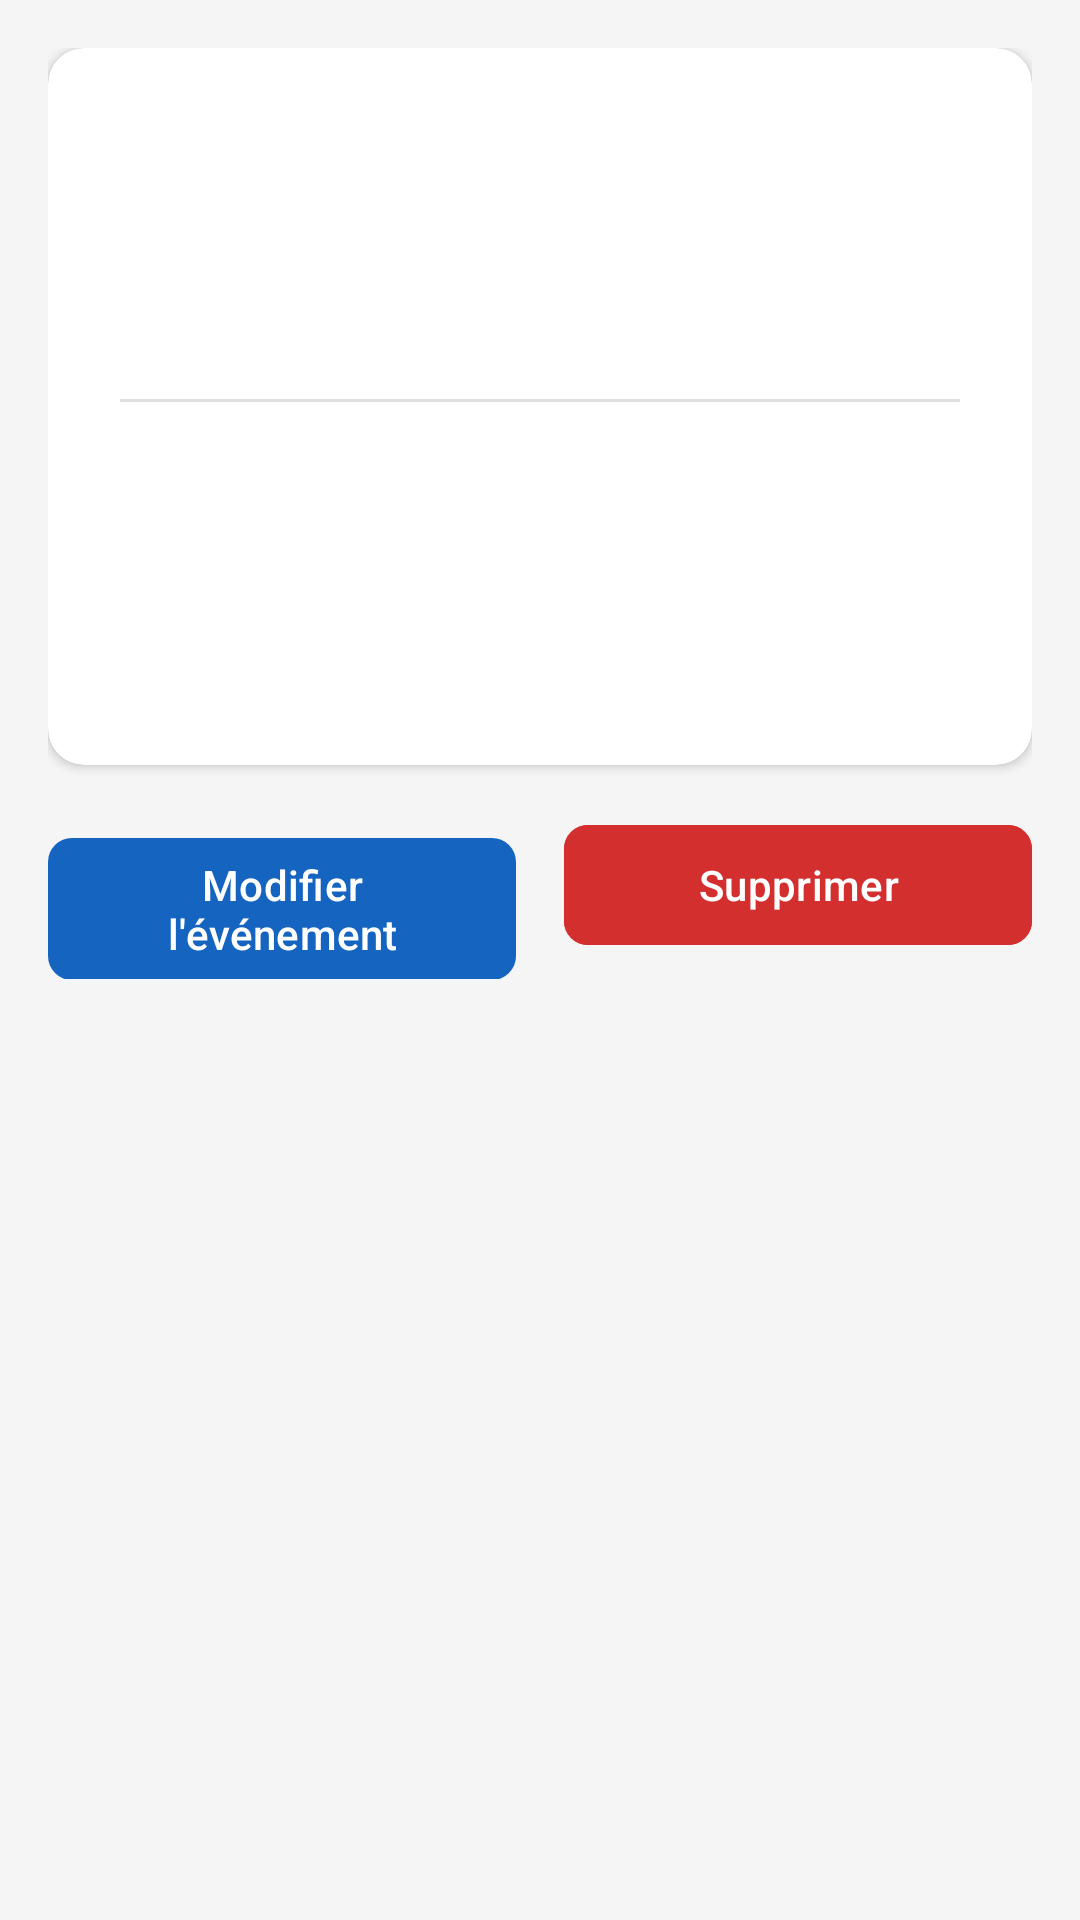

Produce the Android XML layout that renders to this screen, including the resource entries it uses.
<!-- AndroidManifest.xml: application theme Theme.AssociationManager -->
<!-- res/layout/fragment_event_detail.xml -->
<?xml version="1.0" encoding="utf-8"?>
<ScrollView xmlns:android="http://schemas.android.com/apk/res/android"
    xmlns:app="http://schemas.android.com/apk/res-auto"
    android:layout_width="match_parent"
    android:layout_height="match_parent"
    android:background="@color/background">

    <LinearLayout
        android:layout_width="match_parent"
        android:layout_height="wrap_content"
        android:orientation="vertical"
        android:padding="@dimen/margin_medium">

        <androidx.cardview.widget.CardView
            android:layout_width="match_parent"
            android:layout_height="wrap_content"
            app:cardCornerRadius="@dimen/card_corner_radius"
            app:cardElevation="2dp">

            <LinearLayout
                android:layout_width="match_parent"
                android:layout_height="wrap_content"
                android:orientation="vertical"
                android:padding="@dimen/margin_large">

                <TextView
                    android:id="@+id/tv_title"
                    android:layout_width="match_parent"
                    android:layout_height="wrap_content"
                    android:textColor="@color/text_primary"
                    android:textSize="@dimen/text_size_title"
                    android:textStyle="bold" />

                <TextView
                    android:id="@+id/tv_type"
                    android:layout_width="wrap_content"
                    android:layout_height="wrap_content"
                    android:layout_marginTop="@dimen/margin_small"
                    android:textColor="@color/primary" />

                <TextView
                    android:id="@+id/tv_status"
                    android:layout_width="wrap_content"
                    android:layout_height="wrap_content"
                    android:layout_marginTop="4dp"
                    android:textColor="@color/text_secondary" />

                <View
                    android:layout_width="match_parent"
                    android:layout_height="1dp"
                    android:layout_marginVertical="@dimen/margin_medium"
                    android:background="#E0E0E0" />

                <TextView
                    android:id="@+id/tv_description"
                    android:layout_width="match_parent"
                    android:layout_height="wrap_content"
                    android:textSize="@dimen/text_size_body" />

                <TextView
                    android:id="@+id/tv_location"
                    android:layout_width="match_parent"
                    android:layout_height="wrap_content"
                    android:layout_marginTop="@dimen/margin_medium"
                    android:textSize="@dimen/text_size_body" />

                <TextView
                    android:id="@+id/tv_dates"
                    android:layout_width="match_parent"
                    android:layout_height="wrap_content"
                    android:layout_marginTop="@dimen/margin_small"
                    android:textSize="@dimen/text_size_body" />
            </LinearLayout>
        </androidx.cardview.widget.CardView>

        <LinearLayout
            android:layout_width="match_parent"
            android:layout_height="wrap_content"
            android:layout_marginTop="@dimen/margin_medium"
            android:orientation="horizontal">

            <com.google.android.material.button.MaterialButton
                android:id="@+id/btn_edit"
                android:layout_width="0dp"
                android:layout_height="wrap_content"
                android:layout_marginEnd="@dimen/margin_small"
                android:layout_weight="1"
                android:text="@string/edit_event"
                style="@style/ButtonPrimary" />

            <com.google.android.material.button.MaterialButton
                android:id="@+id/btn_delete"
                android:layout_width="0dp"
                android:layout_height="wrap_content"
                android:layout_marginStart="@dimen/margin_small"
                android:layout_weight="1"
                android:backgroundTint="@color/error"
                android:text="@string/delete"
                style="@style/ButtonPrimary" />
        </LinearLayout>
    </LinearLayout>
</ScrollView>
<!-- resources referenced by this layout -->
<resources>
  <color name="background">#F5F5F5</color>
  <color name="error">#D32F2F</color>
  <color name="primary">#1565C0</color>
  <color name="text_primary">#212121</color>
  <color name="text_secondary">#757575</color>
  <dimen name="card_corner_radius">12dp</dimen>
  <dimen name="margin_large">24dp</dimen>
  <dimen name="margin_medium">16dp</dimen>
  <dimen name="margin_small">8dp</dimen>
  <dimen name="text_size_body">14sp</dimen>
  <dimen name="text_size_title">20sp</dimen>
  <string name="delete">Supprimer</string>
  <string name="edit_event">Modifier l\'événement</string>
  <style name="ButtonPrimary" parent="Widget.Material3.Button">
          <item name="android:textAllCaps">false</item>
          <item name="cornerRadius">8dp</item>
      </style>
  <style name="Theme.AssociationManager" parent="Theme.Material3.Light.NoActionBar">
          <item name="colorPrimary">@color/primary</item>
          <item name="colorPrimaryDark">@color/primary_dark</item>
          <item name="colorAccent">@color/accent</item>
          <item name="android:statusBarColor">@color/primary_dark</item>
          <item name="android:windowBackground">@color/background</item>
      </style>
  <color name="primary_dark">#0D47A1</color>
  <color name="accent">#FF6F00</color>
</resources>
